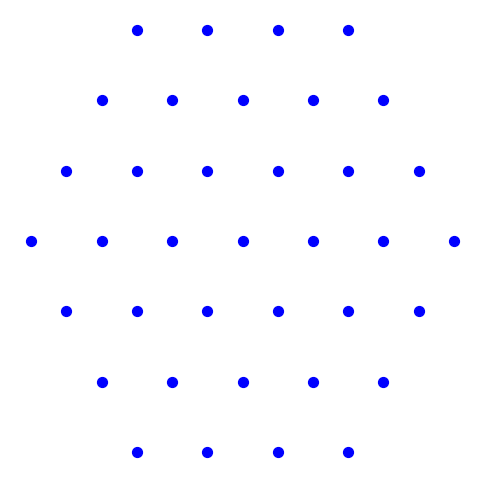

Write the Python code that produced this figure.
import matplotlib.pyplot as plt
import matplotlib.patches as patches
import math

import matplotlib.patches as patches

import matplotlib.pyplot as plt
import matplotlib.patches as patches
import math
def connectDots(ax, point1, point2):
    # Izračunaj dužinu i ugao pravougaonika
    length = ((point2[0] - point1[0]) ** 2 + (point2[1] - point1[1]) ** 2) ** 0.5
    angle = math.degrees(math.atan2(point2[1] - point1[1], point2[0] - point1[0]))

    # Dimenzije pravougaonika
    width = 0.2  # Širina pravougaonika
    x1 = point1[0]
    y1=point1[1]
    x2= point2[0]
    y2 = point2[1]

    # Pozicija pravougaonika treba da bude postavljena tako da njegov centar bude u sredini između tačaka
    # Podesimo poziciju donjeg levog ugla
    rect_x = x1
    rect_y = y1

    # Kreiraj pravougaonik sa željenim parametrima
    rectangle = patches.Rectangle(
        (rect_x, rect_y),  # Donji levi ugao pravougaonika
        length,  # Dužina pravougaonika
        width,  # Širina pravougaonika
        angle=angle,  # Ugao rotacije
        linewidth=0.7,
        edgecolor='red',
        facecolor='none')

    # Dodaj pravougaonik na grafikon
    ax.add_patch(rectangle)

def drawInitialTable(n):
    if n < 4 or n > 8:
        print("n mora biti između 4 i 8!")
        return

    # Parametri za crtanje
    start_x = 0  # Početna x koordinata
    start_y = 0  # Početna y koordinata
    spacing = 1  # Razmak između tačkica

    x_coords = []  # X koordinate tačkica
    y_coords = []  # Y koordinate tačkica

    current_row_length = n  # Broj tačkica u trenutnom redu
    x_offset = 0  # Pomak za levi početak svakog reda
    y = start_y  # Y koordinata trenutnog reda

    # Crtanje redova sa rastućom dužinom
    for i in range(n):
        x = start_x - x_offset
        for j in range(current_row_length):
            x_coords.append(x)
            y_coords.append(y)
            x += spacing

        current_row_length += 1  # Povećaj dužinu reda
        x_offset += spacing / 2  # Pomeri početak sledećeg reda ulevo
        y -= spacing  # Pređi na sledeći red (idemo dole po grafiku)

    # Crtanje redova sa opadajućom dužinom
    current_row_length = n + n - 1  # Početna dužina za opadajuće redove
    for i in range(n - 1):
        x = start_x - x_offset + 1
        for j in range(1, current_row_length):
            x_coords.append(x)
            y_coords.append(y)
            x += spacing
        current_row_length -= 1  # Smanji dužinu reda
        x_offset -= spacing / 2  # Pomeri početak sledećeg reda udesno
        y -= spacing  # Pređi na sledeći red (idemo dole po grafiku)

    # Interaktivno povezivanje tačaka
    fig, ax = plt.subplots(figsize=(6, 6))
    ax.scatter(x_coords, y_coords, color='blue', s=50)  # Crtanje tačkica
    ax.invert_yaxis()  # Invertovanje Y ose
    ax.axis('equal')  # Jednake proporcije
    ax.axis('off')  # Sakrivanje osa

    selected_points = []  # Lista za čuvanje kliknutih tačaka
    connected_pairs = set()  # Skup za čuvanje povezanih parova

    valid_angles = [0, 60, 120, 180, 240, 300]
    def is_valid_angle(point1, point2):
        # Izračunaj ugao između tačaka (u stepenima)
        delta_x = point2[0] - point1[0]
        delta_y = point2[1] - point1[1]
        angle = math.degrees(math.atan2(delta_y, delta_x)) % 360  # Ugaoni radijus u stepenima

        # Proveri da li ugao spada u opseg ±7° za bilo koji validan ugao
        tolerance = 7
        for valid_angle in valid_angles:
            if abs(angle - valid_angle) <= tolerance or abs(angle - (valid_angle + 360)) <= tolerance:
                return True

        # Ako nije u opsegu, potez nije validan
        return False

    def on_click(event):
        # Traženje najbliže tačke na osnovu kliknute pozicije
        if event.xdata is not None and event.ydata is not None:
            distances = [
                ((x - event.xdata)**2 + (y - event.ydata)**2)**0.5
                for x, y in zip(x_coords, y_coords)
            ]
            nearest_index = distances.index(min(distances))
            nearest_point = (x_coords[nearest_index], y_coords[nearest_index])

            # Dodavanje kliknute tačke u listu
            selected_points.append(nearest_point)
            ax.plot(*nearest_point, 'ro', markersize=5)  # Obeleži kliknutu tačku

            # Ako su dve tačke izabrane, nacrtaj liniju
            if len(selected_points) == 2:
                # Provera validnosti poteza
                if is_valid_angle(selected_points[0], selected_points[1]):
                    pair = tuple(sorted(selected_points))  # Sortiraj za doslednost
                    if pair not in connected_pairs:
                        connected_pairs.add(pair)  # Dodaj par u skup
                        connectDots(ax, selected_points[0], selected_points[1])  # Poveži tačke pravougaonikom
                        plt.draw()  # Ažuriraj grafikon
                    else:
                        print(f"Tačke {pair} su već povezane!")  # Obavesti korisnika
                else:
                    print("Nevalidan potez!")  # Obavesti korisnika da potez nije validan

                # Resetuj boje svih selektovanih tačaka
                for point in selected_points:
                    ax.plot(*point, 'bo', markersize=5)  # Vrati na početnu plavu boju

                selected_points.clear()  # Resetuj izbor

            elif len(selected_points) == 1:
                # Označi trenutno selektovanu tačku
                ax.plot(*selected_points[0], 'ro', markersize=5)  # Crvena boja za selektovanu tačku

            plt.draw()  # Ažuriraj prikaz u svakom slučaju

    # Povezivanje događaja klika
    fig.canvas.mpl_connect('button_press_event', on_click)

    plt.show()

drawInitialTable(4)
